Image classification data set "processed" (LandoAugusto/cardiovision-ai on GitHub). Class labels (4): batimento cardiaco anormal, historico pos infarto, infarto do miocardio, normal.

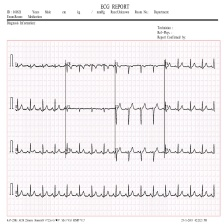
Label: batimento cardiaco anormal

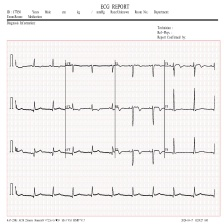
Label: historico pos infarto

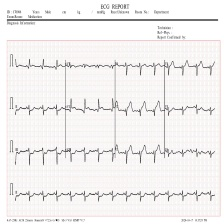
Label: infarto do miocardio

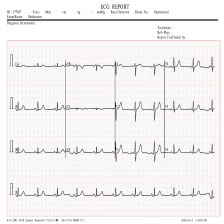
Label: normal

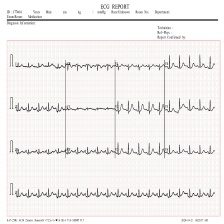
Label: batimento cardiaco anormal

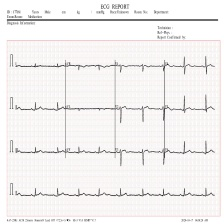
Label: historico pos infarto
